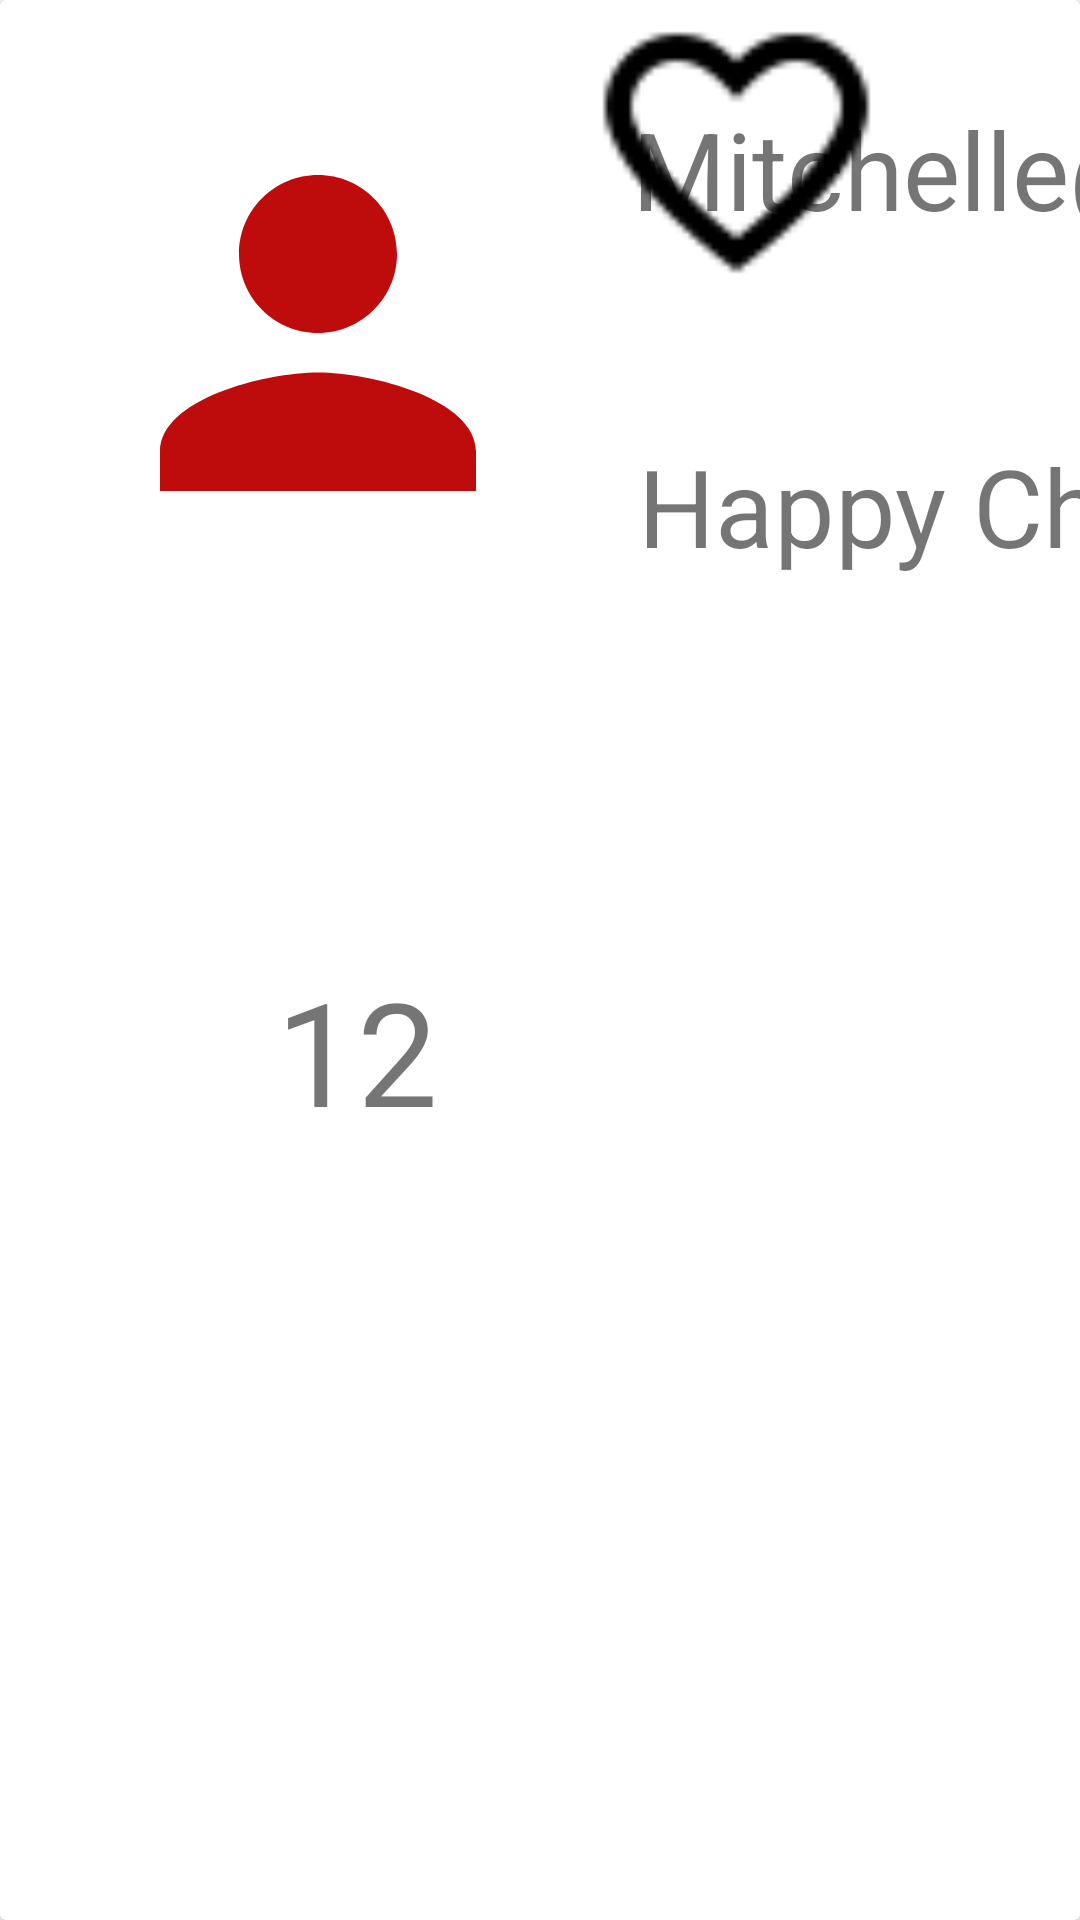

The Android layout XML behind this screen, and the referenced resources:
<!-- AndroidManifest.xml: application theme Theme.TweetsClone -->
<!-- res/layout/tweet_list.xml -->
<?xml version="1.0" encoding="utf-8"?>
<androidx.cardview.widget.CardView xmlns:android="http://schemas.android.com/apk/res/android"
    xmlns:app="http://schemas.android.com/apk/res-auto"
    xmlns:tools="http://schemas.android.com/tools"
    android:layout_width="match_parent"
    android:layout_height="match_parent">

    <androidx.constraintlayout.widget.ConstraintLayout
        android:layout_width="match_parent"
        android:layout_height="match_parent">

        <androidx.cardview.widget.CardView
            android:id="@+id/cvTweet"
            android:layout_width="1078dp"
            android:layout_height="wrap_content"
            android:layout_marginStart="16dp"
            android:layout_marginTop="16dp"
            android:layout_marginEnd="16dp"
            android:layout_marginBottom="16dp"
            app:layout_constraintBottom_toBottomOf="parent"
            app:layout_constraintEnd_toEndOf="parent"
            app:layout_constraintHorizontal_bias="0.129"
            app:layout_constraintStart_toStartOf="parent"
            app:layout_constraintTop_toTopOf="parent"
            app:layout_constraintVertical_bias="0.262" />

        <ImageView
            android:id="@+id/imgFirstTweet"
            android:layout_width="164dp"
            android:layout_height="158dp"
            android:layout_marginStart="24dp"
            android:layout_marginTop="32dp"
            app:layout_constraintStart_toStartOf="parent"
            app:layout_constraintTop_toTopOf="parent"
            app:srcCompat="@drawable/ic_baseline_person_24" />

        <TextView
            android:id="@+id/tvOne"
            android:layout_width="wrap_content"
            android:layout_height="wrap_content"
            android:layout_marginStart="32dp"
            android:layout_marginTop="32dp"
            android:text="Mitchelle@Hope"
            android:textSize="36sp"
            app:layout_constraintEnd_toEndOf="parent"
            app:layout_constraintHorizontal_bias="0.077"
            app:layout_constraintStart_toEndOf="@+id/imgFirstTweet"
            app:layout_constraintTop_toTopOf="parent" />

        <TextView
            android:id="@+id/tvTwo"
            android:layout_width="wrap_content"
            android:layout_height="wrap_content"
            android:layout_marginStart="32dp"
            android:layout_marginTop="64dp"
            android:text="Happy Chaplin"
            android:textSize="36sp"
            app:layout_constraintEnd_toEndOf="parent"
            app:layout_constraintHorizontal_bias="0.083"
            app:layout_constraintStart_toEndOf="@+id/imgFirstTweet"
            app:layout_constraintTop_toBottomOf="@+id/tvOne" />

        <ImageView
            android:id="@+id/imgMessage"
            android:layout_width="wrap_content"
            android:layout_height="wrap_content"
            android:layout_marginStart="40dp"
            android:layout_marginTop="160dp"
            app:layout_constraintStart_toStartOf="parent"
            app:layout_constraintTop_toBottomOf="@+id/imgFirstTweet"
            app:srcCompat="@drawable/img_1" />

        <TextView
            android:id="@+id/tvMessage"
            android:layout_width="wrap_content"
            android:layout_height="wrap_content"
            android:layout_marginStart="52dp"
            android:text="12"
            android:textSize="48sp"
            app:layout_constraintBottom_toBottomOf="@+id/imgMessage"
            app:layout_constraintStart_toEndOf="@+id/imgMessage"
            app:layout_constraintTop_toTopOf="@+id/imgMessage" />

        <ImageView
            android:id="@+id/imgLove"
            android:layout_width="119dp"
            android:layout_height="105dp"
            android:layout_marginStart="40dp"
            app:layout_constraintBottom_toBottomOf="@+id/tvLove"
            app:layout_constraintStart_toEndOf="@+id/tvMessage"
            app:layout_constraintTop_toTopOf="@+id/tvLove"
            app:layout_constraintVertical_bias="1.0"
            app:srcCompat="@drawable/img" />

        <TextView
            android:id="@+id/tvLove"
            android:layout_width="wrap_content"
            android:layout_height="wrap_content"
            android:layout_marginStart="72dp"
            android:text="20"
            android:textSize="48sp"
            app:layout_constraintBottom_toBottomOf="@+id/imgRecycle"
            app:layout_constraintStart_toEndOf="@+id/imgLove"
            app:layout_constraintTop_toTopOf="@+id/imgRecycle"
            app:layout_constraintVertical_bias="0.818" />

        <ImageView
            android:id="@+id/imgRecycle"
            android:layout_width="117dp"
            android:layout_height="119dp"
            android:layout_marginStart="48dp"
            app:layout_constraintBottom_toBottomOf="@+id/tvResend"
            app:layout_constraintStart_toEndOf="@+id/tvLove"
            app:layout_constraintTop_toTopOf="@+id/tvResend"
            app:layout_constraintVertical_bias="0.6"
            app:srcCompat="@drawable/img_2" />

        <ImageView
            android:id="@+id/imgReload"
            android:layout_width="100dp"
            android:layout_height="101dp"
            android:layout_marginStart="100dp"
            app:layout_constraintStart_toEndOf="@+id/tvResend"
            app:srcCompat="@drawable/img_3"
            tools:layout_editor_absoluteY="339dp" />

        <TextView
            android:id="@+id/tvResend"
            android:layout_width="wrap_content"
            android:layout_height="wrap_content"
            android:layout_marginStart="56dp"
            android:text="48"
            android:textSize="48sp"
            app:layout_constraintBottom_toBottomOf="@+id/imgReload"
            app:layout_constraintStart_toEndOf="@+id/imgRecycle"
            app:layout_constraintTop_toTopOf="@+id/imgReload"
            app:layout_constraintVertical_bias="0.729" />

        <TextView
            android:id="@+id/tvUpload"
            android:layout_width="wrap_content"
            android:layout_height="wrap_content"
            android:layout_marginStart="8dp"
            android:text="22"
            android:textSize="48sp"
            app:layout_constraintEnd_toEndOf="parent"
            app:layout_constraintHorizontal_bias="0.407"
            app:layout_constraintStart_toEndOf="@+id/imgReload"
            tools:layout_editor_absoluteY="358dp" />

    </androidx.constraintlayout.widget.ConstraintLayout>
</androidx.cardview.widget.CardView>
<!-- resources referenced by this layout -->
<resources>
  <!-- drawable ic_baseline_person_24 (drawable) -->
  <vector android:height="24dp" android:tint="#BE0C0C"
      android:viewportHeight="24" android:viewportWidth="24"
      android:width="24dp" xmlns:android="http://schemas.android.com/apk/res/android">
      <path android:fillColor="@android:color/white" android:pathData="M12,12c2.21,0 4,-1.79 4,-4s-1.79,-4 -4,-4 -4,1.79 -4,4 1.79,4 4,4zM12,14c-2.67,0 -8,1.34 -8,4v2h16v-2c0,-2.66 -5.33,-4 -8,-4z"/>
  </vector>
  <!-- drawable img: png bitmap (drawable-v24, 913 bytes) -->
  <!-- drawable img_2: png bitmap (drawable-v24, 446 bytes) -->
  <!-- drawable img_3: png bitmap (drawable-v24, 367 bytes) -->
  <style name="Theme.TweetsClone" parent="Theme.MaterialComponents.DayNight.DarkActionBar">
          
          <item name="colorPrimary">@color/purple_500</item>
          <item name="colorPrimaryVariant">@color/purple_700</item>
          <item name="colorOnPrimary">@color/white</item>
          
          <item name="colorSecondary">@color/teal_200</item>
          <item name="colorSecondaryVariant">@color/teal_700</item>
          <item name="colorOnSecondary">@color/black</item>
          
          <item name="android:statusBarColor" tools:targetApi="l">?attr/colorPrimaryVariant</item>
          
      </style>
  <!-- not gathered from this repository: default colours our renderer supplied (Android Studio template values) -->
  <color name="purple_500">#FF6200EE</color>
  <color name="purple_700">#FF3700B3</color>
  <color name="teal_200">#FF03DAC5</color>
  <color name="teal_700">#FF018786</color>
  <color name="black">#FF000000</color>
  <color name="white">#FFFFFFFF</color>
</resources>
